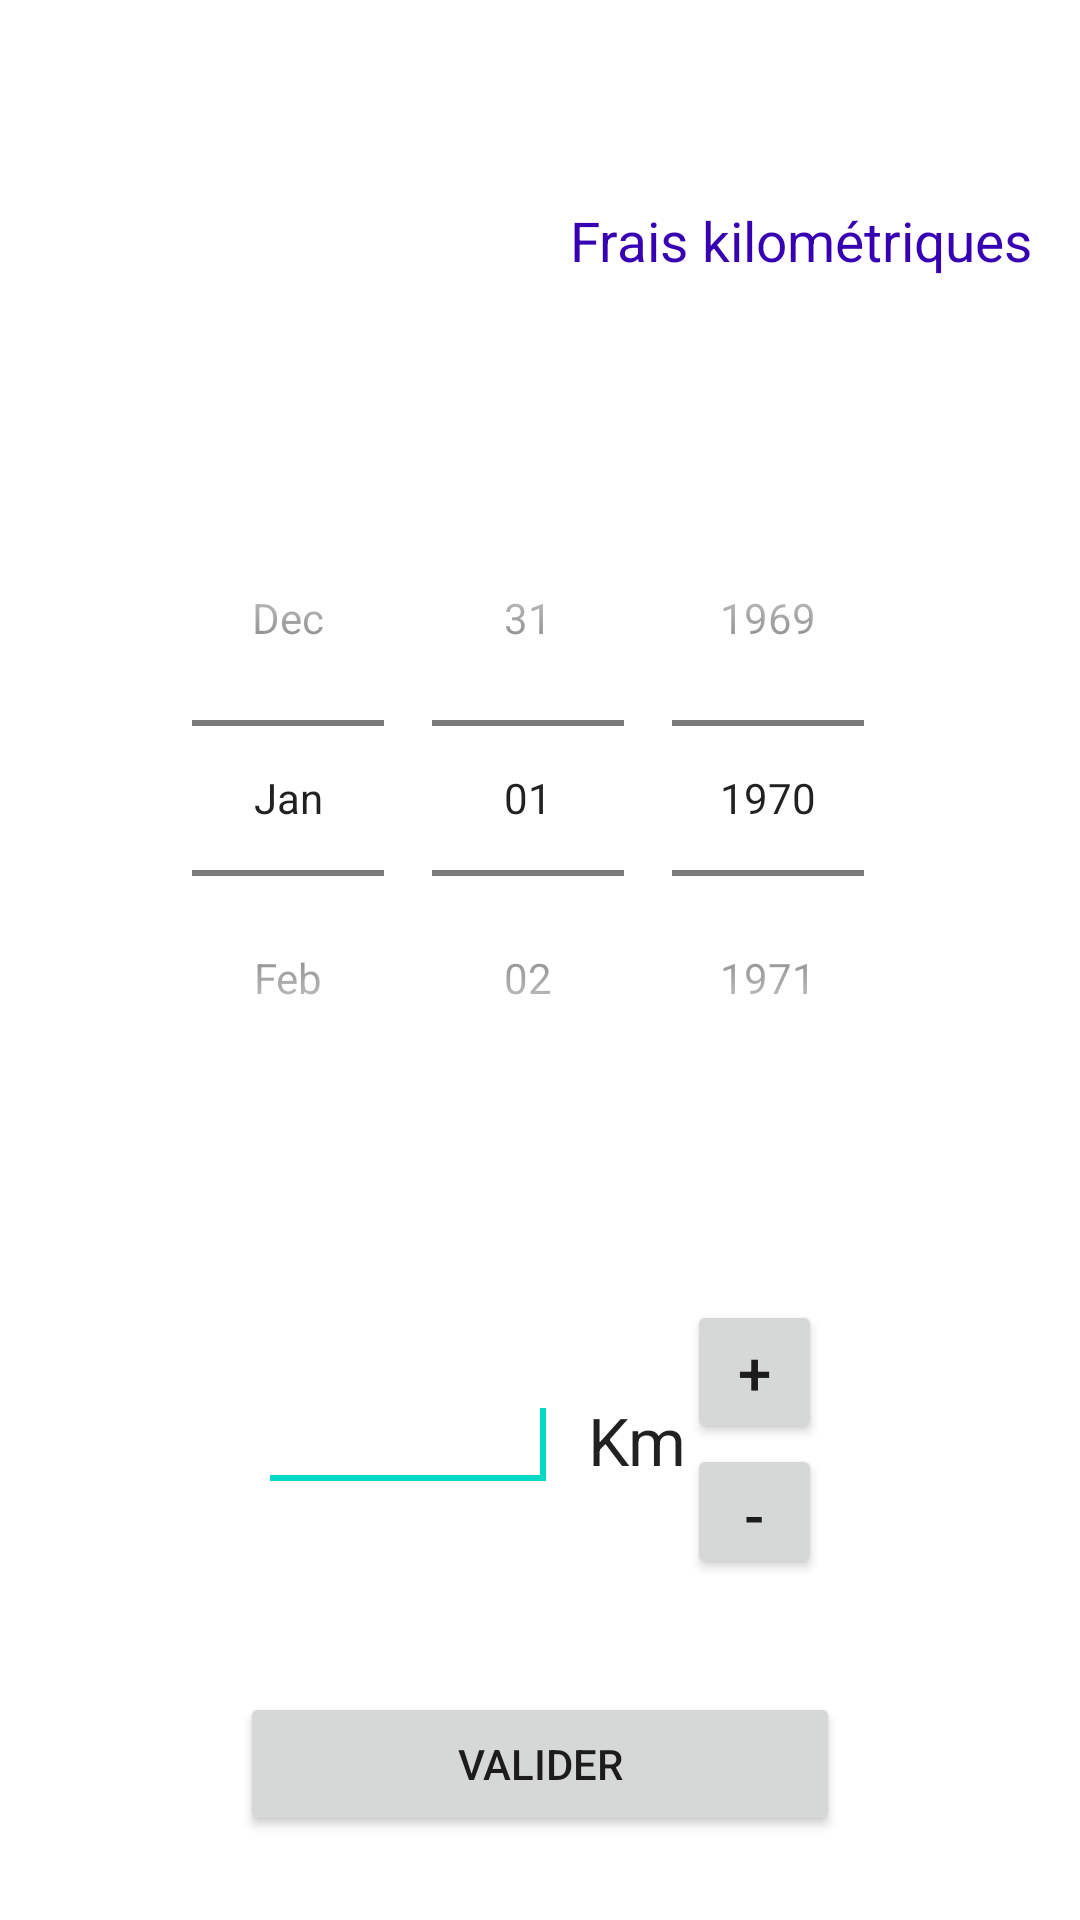

Layout XML and referenced resources for this Android screen:
<!-- AndroidManifest.xml: application theme AppTheme -->
<!-- res/layout/activity_km.xml -->
<LinearLayout xmlns:android="http://schemas.android.com/apk/res/android"
    xmlns:tools="http://schemas.android.com/tools"
    android:layout_width="match_parent"
    android:layout_height="match_parent"
    android:layout_alignParentBottom="true"
    android:layout_alignParentEnd="true"
    android:layout_alignParentStart="true"
    android:layout_alignParentTop="true"
    android:orientation="vertical"
    android:weightSum="1"
    tools:context=".KmActivity"
    android:layout_alignParentRight="true"
    android:layout_alignParentLeft="true">

    <LinearLayout
        android:layout_width="match_parent"
        android:layout_height="0dp"
        android:layout_weight="0.25"
        android:orientation="horizontal"
        android:padding="5dp"
        android:weightSum="1"
        android:baselineAligned="false">

        <LinearLayout
            android:layout_width="match_parent"
            android:layout_height="match_parent"
            android:layout_gravity="end"
            android:layout_weight="0.5"
            android:orientation="horizontal">

            <ImageView
                android:id="@+id/imgKmReturn"
                android:layout_width="0dp"
                android:layout_height="match_parent"
                android:layout_gravity="end"
                android:layout_weight="1"
                android:contentDescription="@string/icon_frais_km"
                android:src="@drawable/frais_km" />
        </LinearLayout>

        <LinearLayout
            android:layout_width="match_parent"
            android:layout_height="match_parent"
            android:layout_weight="0.5"
            android:gravity="center"
            android:orientation="horizontal">

            <TextView
                android:id="@+id/txtTitleKm"
                android:layout_width="0dp"
                android:layout_height="match_parent"
                android:layout_weight="1"
                android:autoSizeTextType="uniform"
                android:gravity="start|center"
                android:lines="1"
                android:paddingRight="10dp"
                android:paddingLeft="10dp"
                android:text="@string/title_frais_km"
                android:textColor="@color/colorPrimaryDark" />

        </LinearLayout>

    </LinearLayout>

    <LinearLayout
        android:layout_width="match_parent"
        android:layout_height="0dp"
        android:layout_weight="0.4"
        android:orientation="vertical">

        <DatePicker
            android:id="@+id/datKm"
            android:layout_width="match_parent"
            android:layout_height="match_parent"
            android:layout_gravity="center"
            android:calendarViewShown="false"
            android:datePickerMode="spinner" />

    </LinearLayout>

    <LinearLayout
        android:layout_width="match_parent"
        android:layout_height="0dp"
        android:layout_weight="0.2"
        android:baselineAligned="false"
        android:gravity="center">

        <LinearLayout
            android:layout_width="wrap_content"
            android:layout_height="match_parent"
            android:layout_gravity="end"
            android:paddingEnd="10dp"
            tools:ignore="RtlSymmetry"
            android:paddingRight="10dp">

            <EditText
                android:id="@+id/txtKm"
                android:layout_width="match_parent"
                android:layout_height="wrap_content"
                android:layout_gravity="center"
                android:width="100dp"
                android:gravity="end|center_vertical"
                android:inputType="number">

                <requestFocus />
            </EditText>

        </LinearLayout>

        <LinearLayout
            android:layout_width="wrap_content"
            android:layout_height="match_parent"
            android:layout_gravity="start"
            tools:ignore="RtlSymmetry">

            <TextView
                android:id="@+id/lblKm"
                android:layout_width="wrap_content"
                android:layout_height="wrap_content"
                android:layout_gravity="center"
                android:text="@string/km"
                android:labelFor="@+id/txtKm"
                android:textAppearance="?android:attr/textAppearanceLarge" />

        </LinearLayout>

        <LinearLayout
            android:layout_width="wrap_content"
            android:layout_height="match_parent"
            android:layout_gravity="start"
            android:gravity="start|center"
            android:orientation="vertical"
            tools:ignore="RtlSymmetry">

            <Button
                android:id="@+id/cmdKmPlus"
                android:layout_width="45dp"
                android:layout_height="wrap_content"
                android:gravity="center"
                android:text="@string/plus"
                android:textSize="20sp" />

            <Button
                android:id="@+id/cmdKmMoins"
                android:layout_width="45dp"
                android:layout_height="45dp"
                android:gravity="center"
                android:text="@string/moins"
                android:textSize="20sp" />

        </LinearLayout>
    </LinearLayout>

    <LinearLayout
        android:layout_width="match_parent"
        android:layout_height="0dp"
        android:layout_weight="0.15"
        android:orientation="vertical"
        android:paddingTop="20dp">

        <Button
            android:id="@+id/cmdKmValider"
            android:layout_width="200dp"
            android:layout_height="wrap_content"
            android:layout_gravity="center"
            android:text="@string/valider" />

    </LinearLayout>
</LinearLayout>
<!-- resources referenced by this layout -->
<resources>
  <string name="icon_frais_km">Icone pour les frais kilométriques</string>
  <string name="km">Km</string>
  <string name="moins">-</string>
  <string name="plus">+</string>
  <string name="title_frais_km">Frais kilométriques</string>
  <string name="valider">Valider</string>
  <!-- not gathered from this repository: default colours our renderer supplied (Android Studio template values) -->
  <color name="colorPrimaryDark">#FF3700B3</color>
</resources>
